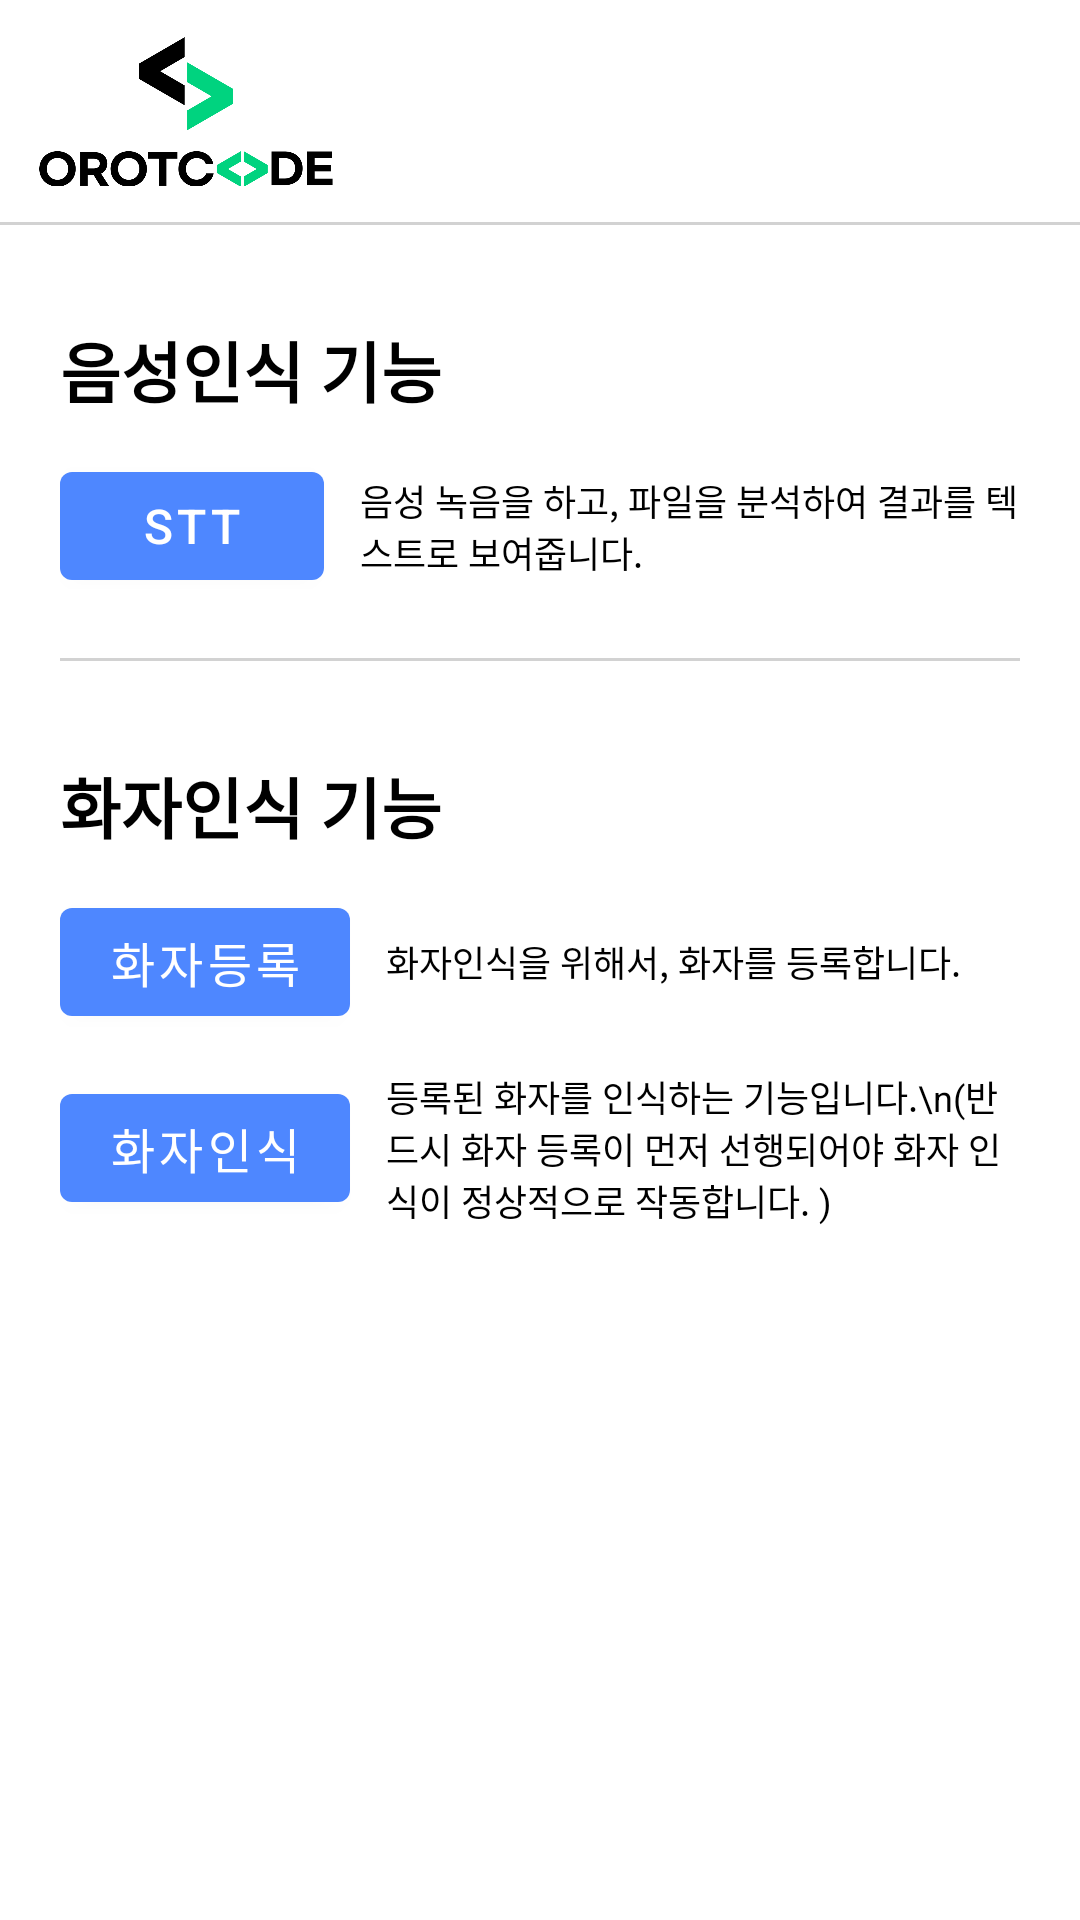

Reconstruct the res/layout file that produces this screen, plus the resources it refers to.
<!-- AndroidManifest.xml: application theme Theme.OrotSttDemo -->
<!-- res/layout/activity_main.xml -->
<?xml version="1.0" encoding="utf-8"?>
<layout xmlns:android="http://schemas.android.com/apk/res/android"
    xmlns:app="http://schemas.android.com/apk/res-auto"
    xmlns:tools="http://schemas.android.com/tools">

    <androidx.constraintlayout.widget.ConstraintLayout
        android:layout_width="match_parent"
        android:layout_height="match_parent"
        android:background="@color/white"
        tools:context=".MainActivity">

        <LinearLayout
            android:id="@+id/linearLayout10"
            android:layout_width="match_parent"
            android:layout_height="wrap_content"
            android:orientation="vertical"
            app:layout_constraintEnd_toEndOf="parent"
            app:layout_constraintStart_toStartOf="parent"
            app:layout_constraintTop_toTopOf="parent">

            <androidx.appcompat.widget.AppCompatImageView
                android:layout_width="100dp"
                android:layout_height="50dp"
                android:layout_margin="12dp"
                android:scaleType="fitCenter"
                android:src="@drawable/logo"
                app:layout_constraintStart_toStartOf="parent"
                app:layout_constraintTop_toTopOf="parent" />

            <com.google.android.material.divider.MaterialDivider
                android:layout_width="match_parent"
                android:layout_height="1dp"
                app:dividerColor="@color/colorDivider" />

        </LinearLayout>

        <LinearLayout
            android:id="@+id/linearLayout9"
            android:layout_width="match_parent"
            android:layout_height="wrap_content"
            android:layout_marginHorizontal="20dp"
            android:layout_marginTop="32dp"
            android:orientation="vertical"
            app:layout_constraintTop_toBottomOf="@+id/linearLayout10"
            tools:layout_editor_absoluteX="0dp">

            <TextView
                android:id="@+id/textView"
                android:layout_width="wrap_content"
                android:layout_height="wrap_content"
                android:text="음성인식 기능"
                android:textColor="@color/black"
                android:textSize="22sp"
                android:textStyle="bold"
                app:layout_constraintStart_toStartOf="parent"
                app:layout_constraintTop_toTopOf="parent" />

            <LinearLayout
                android:layout_width="match_parent"
                android:layout_height="wrap_content"
                android:layout_marginTop="12dp"
                android:gravity="center_vertical"
                android:orientation="horizontal">

                <com.google.android.material.button.MaterialButton
                    android:id="@+id/stt"
                    android:layout_width="wrap_content"
                    android:layout_height="wrap_content"
                    android:text="STT"
                    android:textColor="@color/white"
                    android:textSize="16sp" />

                <TextView
                    android:layout_width="match_parent"
                    android:layout_height="wrap_content"
                    android:layout_marginStart="12dp"
                    android:text="음성 녹음을 하고, 파일을 분석하여 결과를 텍스트로 보여줍니다."
                    android:textColor="@color/black"
                    android:textSize="12sp" />

            </LinearLayout>

            <com.google.android.material.divider.MaterialDivider
                android:layout_width="match_parent"
                android:layout_height="1dp"
                android:layout_marginTop="20dp"
                app:dividerColor="@color/colorDivider" />

        </LinearLayout>

        <LinearLayout
            android:layout_width="match_parent"
            android:layout_height="wrap_content"
            android:layout_marginHorizontal="20dp"
            android:layout_marginTop="32dp"
            android:orientation="vertical"
            app:layout_constraintTop_toBottomOf="@+id/linearLayout9"
            tools:layout_editor_absoluteX="0dp">

            <TextView
                android:layout_width="wrap_content"
                android:layout_height="wrap_content"
                android:text="화자인식 기능"
                android:textColor="@color/black"
                android:textSize="22sp"
                android:textStyle="bold"
                app:layout_constraintStart_toStartOf="parent"
                app:layout_constraintTop_toTopOf="parent" />

            <LinearLayout
                android:layout_width="match_parent"
                android:layout_height="wrap_content"
                android:layout_marginTop="12dp"
                android:gravity="center_vertical"
                android:orientation="horizontal">

                <com.google.android.material.button.MaterialButton
                    android:id="@+id/register"
                    android:layout_width="wrap_content"
                    android:layout_height="wrap_content"
                    android:text="화자등록"
                    android:textColor="@color/white"
                    android:textSize="16sp" />

                <TextView
                    android:layout_width="match_parent"
                    android:layout_height="wrap_content"
                    android:layout_marginStart="12dp"
                    android:text="화자인식을 위해서, 화자를 등록합니다."
                    android:textColor="@color/black"
                    android:textSize="12sp" />

            </LinearLayout>

            <LinearLayout
                android:layout_width="match_parent"
                android:layout_height="wrap_content"
                android:layout_marginTop="12dp"
                android:gravity="center_vertical"
                android:orientation="horizontal">

                <com.google.android.material.button.MaterialButton
                    android:id="@+id/recognition"
                    android:layout_width="wrap_content"
                    android:layout_height="wrap_content"
                    android:text="화자인식"
                    android:textColor="@color/white"
                    android:textSize="16sp" />

                <TextView
                    android:layout_width="match_parent"
                    android:layout_height="wrap_content"
                    android:layout_marginStart="12dp"
                    android:text="등록된 화자를 인식하는 기능입니다.\n(반드시 화자 등록이 먼저 선행되어야 화자 인식이 정상적으로 작동합니다. )"
                    android:textColor="@color/black"
                    android:textSize="12sp" />

            </LinearLayout>

        </LinearLayout>

    </androidx.constraintlayout.widget.ConstraintLayout>
</layout>
<!-- resources referenced by this layout -->
<resources>
  <color name="black">#FF000000</color>
  <color name="colorDivider">#FFD2D2D2</color>
  <color name="white">#FFFFFFFF</color>
  <!-- drawable logo: png bitmap (drawable, 119360 bytes) -->
  <style name="Theme.OrotSttDemo" parent="Theme.MaterialComponents.Light.NoActionBar">
          <item name="colorPrimary">@color/colorPrimary100</item>
          <item name="colorPrimaryVariant">@color/colorPrimary60</item>
          <item name="colorOnPrimary">@color/white</item>
          <item name="android:windowLightStatusBar">true</item>
          <item name="android:statusBarColor">@android:color/transparent</item>
          <item name="android:navigationBarColor">@android:color/transparent</item>
          <item name="android:enforceNavigationBarContrast" tools:targetApi="q">false</item>
          <item name="android:enforceStatusBarContrast" tools:targetApi="q">false</item>
      </style>
  <color name="colorPrimary100">#FF4E87FF</color>
  <color name="colorPrimary60">#FF719FFF</color>
</resources>
